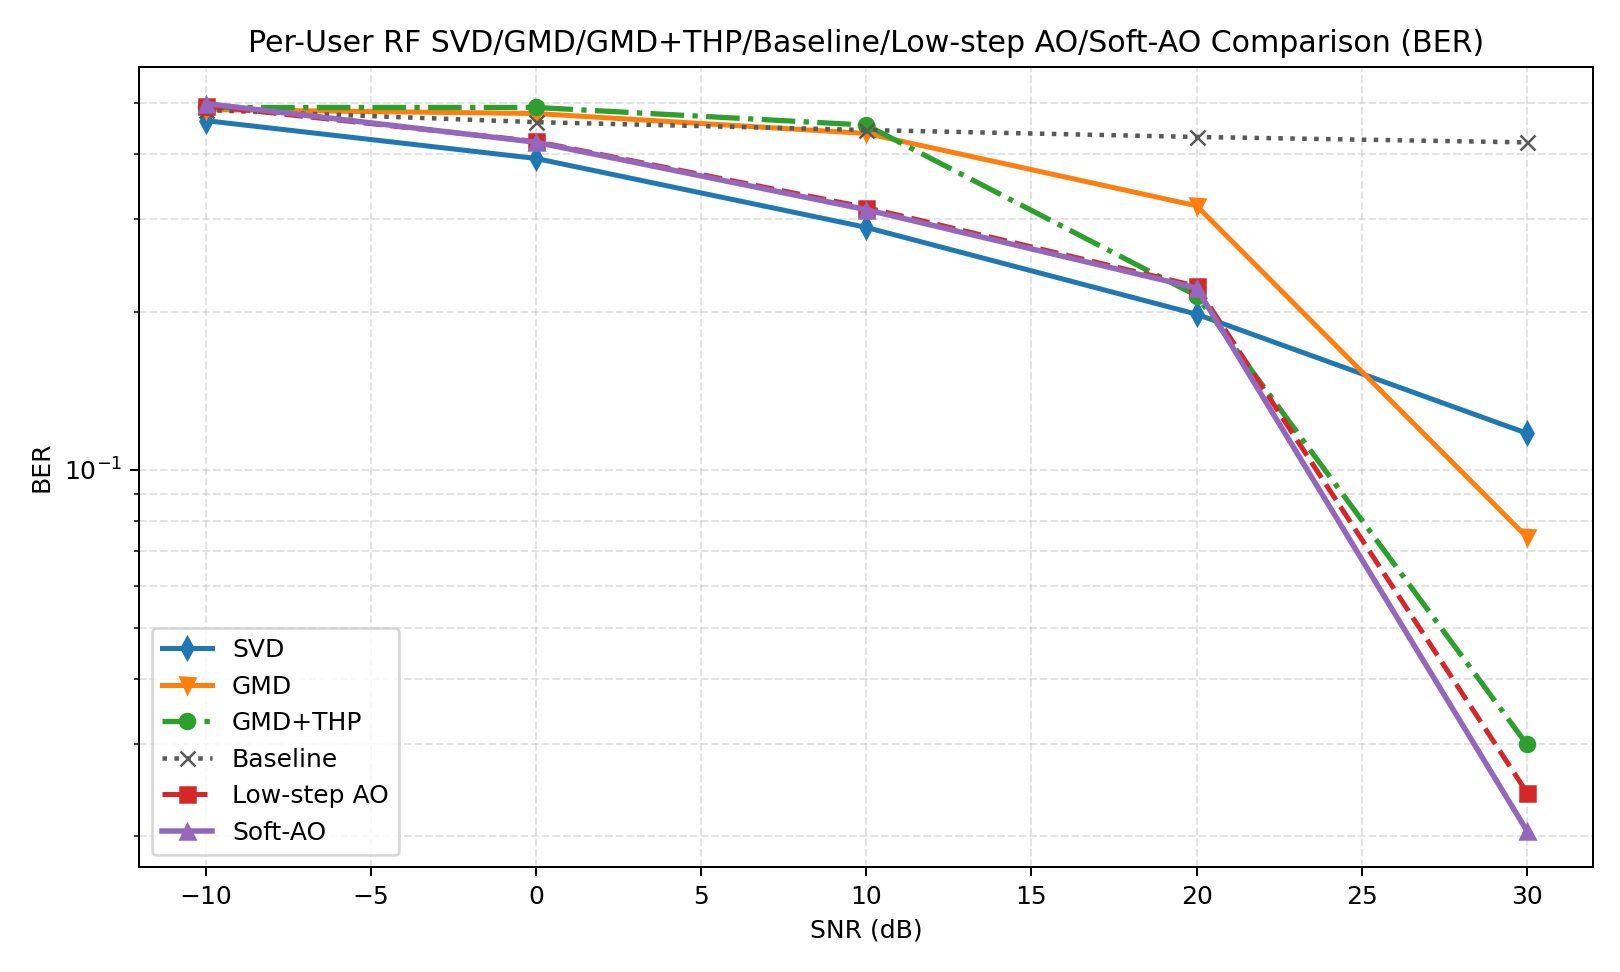

The file beside this chart, header and first rows:
snr_db, svd, gmd, gmd_thp, baseline, low_step_ao, soft_ao, svd_ber, gmd_ber, gmd_thp_ber, baseline_ber, low_step_ao_ber, soft_ao_ber, svd_gaussian, gmd_gaussian, gmd_thp_gaussian, baseline_gaussian, low_step_ao_gaussian, soft_ao_gaussian, gain_gmd_thp_vs_gmd, gain_soft_ao_vs_svd, gain_soft_ao_vs_gmd, gain_soft_ao_vs_gmd_thp, gain_soft_ao_vs_baseline
-10, 1.109, 0.07711, 0.00305, 0.2034, 0.07349, 0.1722, 0.4629, 0.4858, 0.4904, 0.4849, 0.4941, 0.4989, 1.264, 0.1066, 0.1066, 0.4164, 1.412, 1.546, -0.07406, -0.9371, 0.09509, 0.1691, -0.03116
0.0000000000, 5.725, 0.0000000000, 0.01568, 0.0000000000, 4.016, 4.682, 0.3921, 0.4775, 0.4904, 0.4598, 0.4224, 0.4211, 6.347, 1.005, 1.005, 3.129, 6.87, 7.25, 0.01568, -1.043, 4.682, 4.666, 4.682
10, 15.61, 0.0000000000, 1.296, 0.0000000000, 14.55, 15.29, 0.2897, 0.4375, 0.4539, 0.4442, 0.3161, 0.3132, 17.09, 6.977, 6.977, 12.58, 17.86, 18.35, 1.296, -0.3219, 15.29, 13.99, 15.29
20, 25.55, 0.0000000000, 17.7, 0.0000000000, 24.43, 25.23, 0.1979, 0.3185, 0.2147, 0.4308, 0.2238, 0.222, 32.56, 24.82, 24.82, 28.87, 33.27, 33.42, 17.7, -0.318, 25.23, 7.529, 25.23
30, 33.38, 11.5, 42.99, 0.0000000000, 44.04, 44.56, 0.1174, 0.07438, 0.02995, 0.4207, 0.02425, 0.02051, 52.73, 49.9, 49.9, 50.52, 51.13, 51.96, 31.49, 11.19, 33.07, 1.574, 44.56
